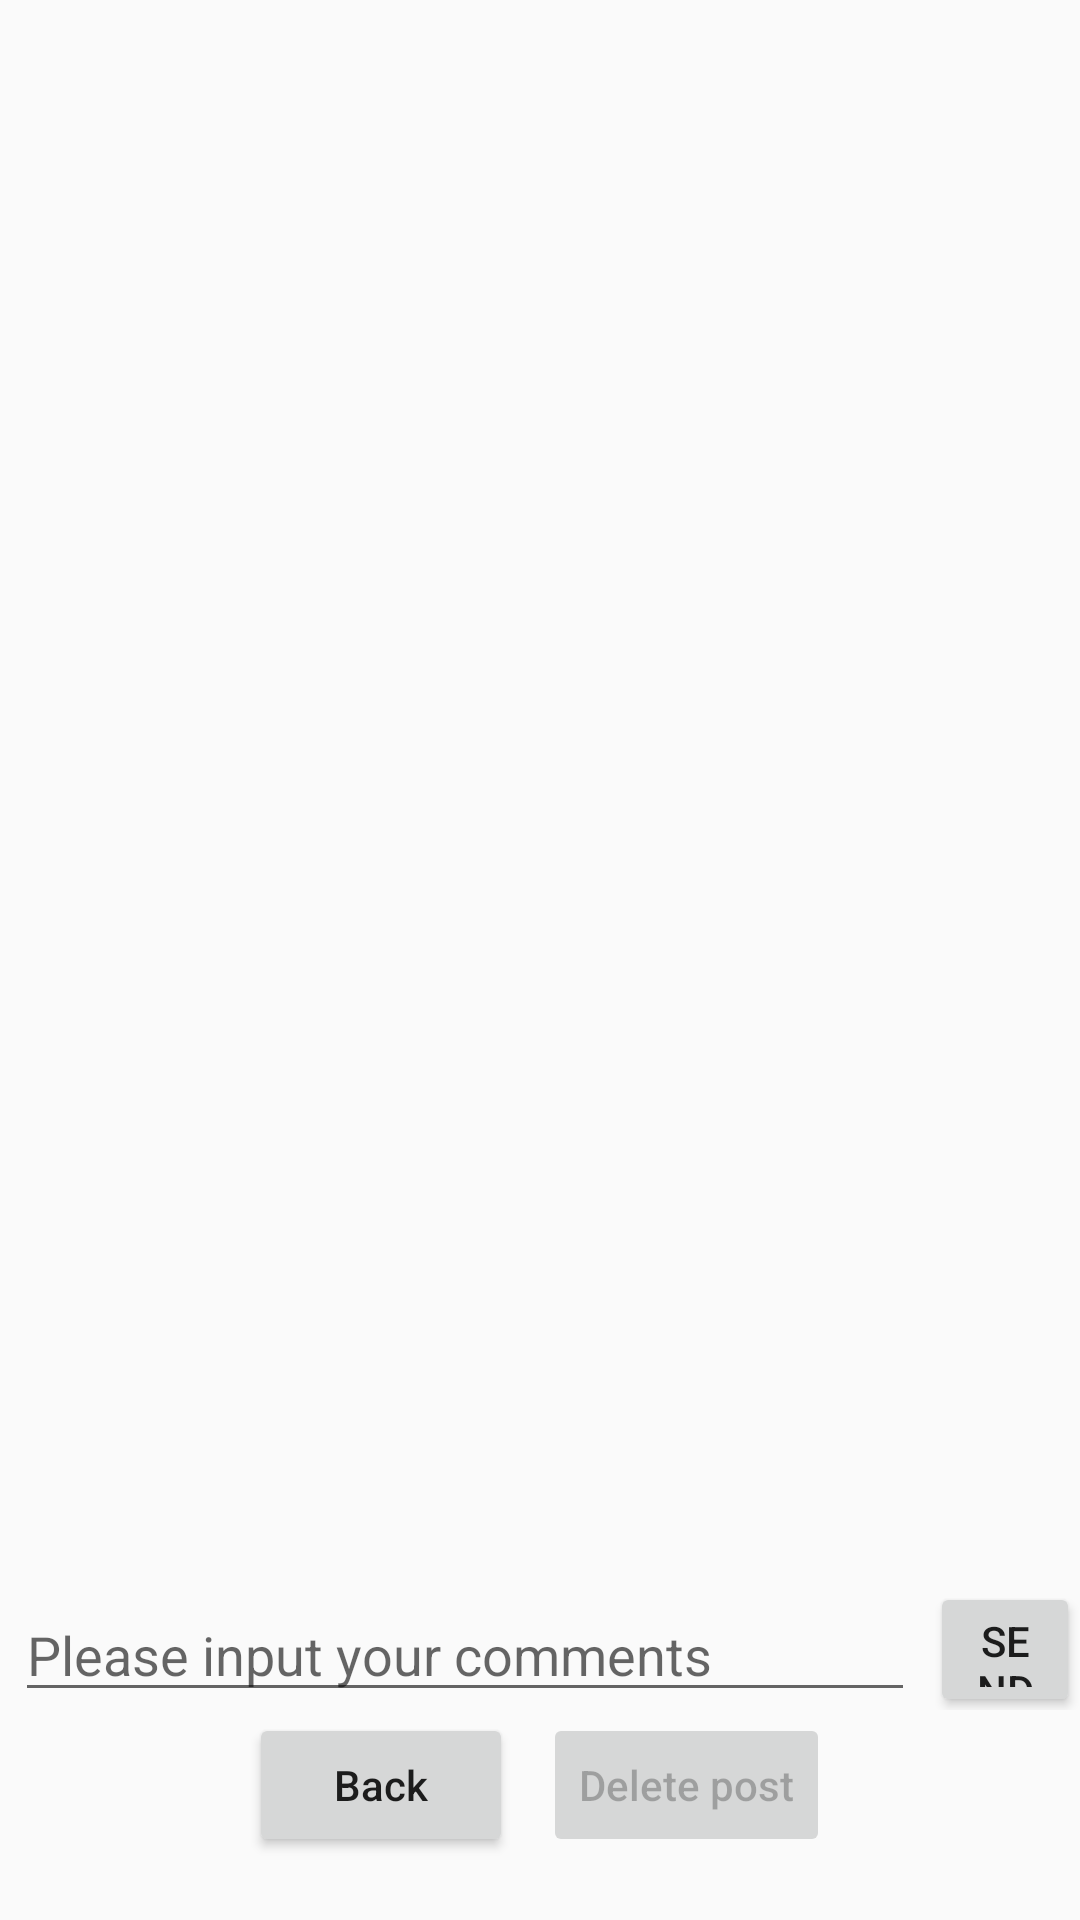

Produce the Android XML layout that renders to this screen, including the resource entries it uses.
<!-- AndroidManifest.xml: application theme AppTheme -->
<!-- res/layout/activity_view_photo.xml -->
<?xml version="1.0" encoding="utf-8"?>
<LinearLayout
    xmlns:android="http://schemas.android.com/apk/res/android"
    android:orientation="vertical"
    android:layout_width="match_parent"
    android:layout_height="match_parent"
    android:gravity="center"
    android:onClick="disappear"
    android:weightSum="100">

    <RelativeLayout
        android:layout_width="match_parent"
        android:layout_height="500dp">

        <androidx.recyclerview.widget.RecyclerView
            android:layout_width="match_parent"
            android:layout_height="match_parent"
            android:id="@+id/commentRecyclerView"
            android:scrollbars="vertical"/>

    </RelativeLayout>

    <LinearLayout
        android:layout_width="match_parent"
        android:layout_height="50dp"
        android:orientation="horizontal"
        android:gravity="center">

        <EditText
            android:id="@+id/editComments"
            android:layout_width="300dp"
            android:layout_height="wrap_content"
            android:layout_marginTop="5dp"
            android:layout_marginLeft="5dp"
            android:ems="10"
            android:singleLine="true"
            android:hint="Please input your comments" />

        <Button
            android:id="@+id/btnComments"
            android:layout_marginTop="5dp"
            android:layout_marginLeft="5dp"
            android:layout_width="wrap_content"
            android:layout_height="wrap_content"
            android:text="Send" />
    </LinearLayout>

    <LinearLayout
        android:layout_width="wrap_content"
        android:layout_height="50dp"
        android:orientation="horizontal"
        android:gravity="center">

        <Button
            android:id="@+id/btnBack"
            android:layout_width="wrap_content"
            android:layout_height="wrap_content"
            android:text="Back"
            android:textAllCaps="false" />

        <Button
            android:id="@+id/btnDeletePost"
            android:layout_width="wrap_content"
            android:layout_height="wrap_content"
            android:layout_marginLeft="10dp"
            android:text="Delete post"
            android:textAllCaps="false"
            android:enabled="false"/>

    </LinearLayout>

</LinearLayout>
<!-- resources referenced by this layout -->
<resources>
  <style name="AppTheme" parent="Theme.AppCompat.Light.DarkActionBar">
          
          <item name="colorPrimary">@color/colorPrimary</item>
          <item name="colorPrimaryDark">@color/colorPrimaryDark</item>
          <item name="colorAccent">@color/colorAccent</item>
      </style>
  <!-- not gathered from this repository: default colours our renderer supplied (Android Studio template values) -->
  <color name="colorPrimary">#FF6200EE</color>
  <color name="colorPrimaryDark">#FF3700B3</color>
  <color name="colorAccent">#FF03DAC5</color>
</resources>
